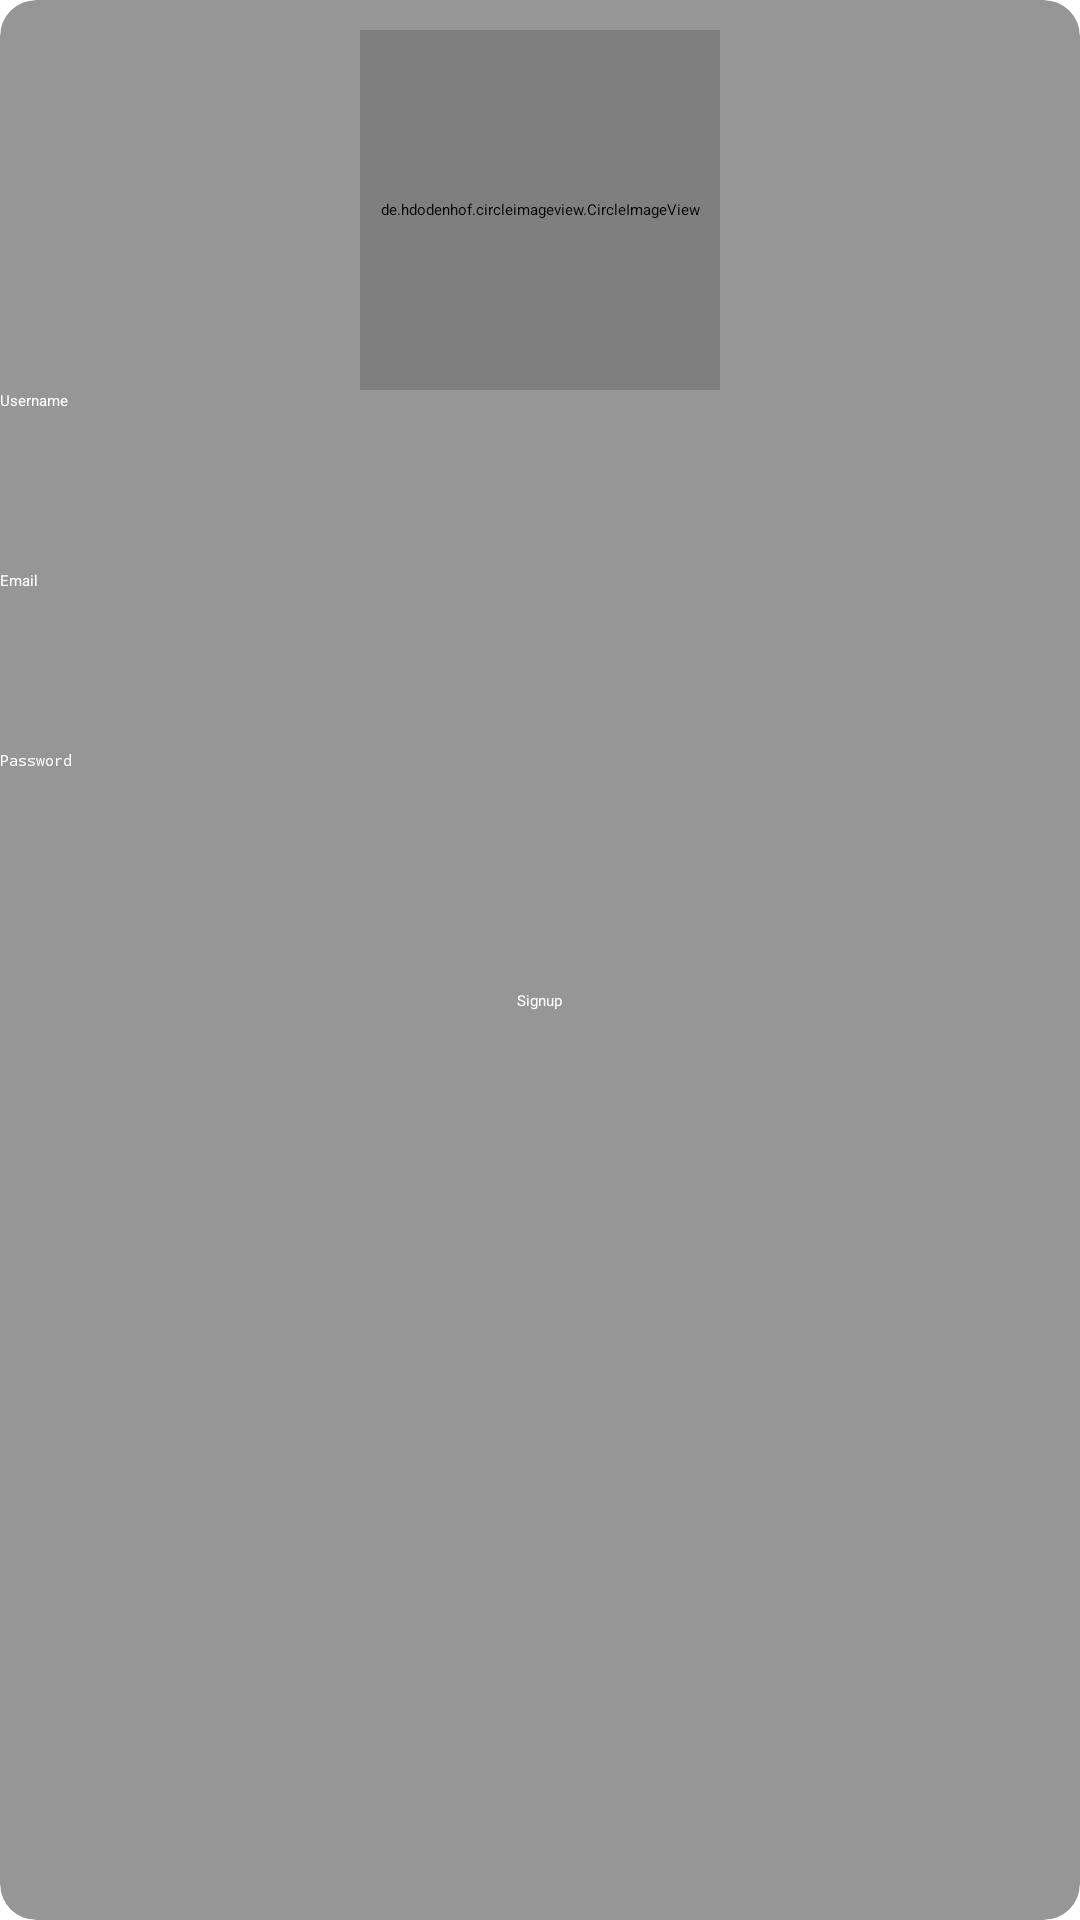

Reconstruct the res/layout file that produces this screen, plus the resources it refers to.
<!-- AndroidManifest.xml: application theme Theme.SocialMedia -->
<!-- res/layout/fragment_signup.xml -->
<?xml version="1.0" encoding="utf-8"?>
<androidx.cardview.widget.CardView xmlns:android="http://schemas.android.com/apk/res/android"
    android:layout_width="match_parent"
    android:layout_height="wrap_content"
    xmlns:app="http://schemas.android.com/apk/res-auto"
    android:layout_margin="16dp"
    android:padding="16dp"
    android:backgroundTint="#969696"
    app:cardCornerRadius="12dp"
  >

    <RelativeLayout
        android:layout_width="match_parent"
        android:layout_height="match_parent">

        <EditText
            android:id="@+id/editTextUsername"
            android:layout_width="match_parent"
            android:layout_height="60dp"
            android:textColor="@color/white"
            android:textColorHint="@color/white"
            android:layout_below="@+id/imageViewProfile"
            android:hint="Username" />

        <EditText
            android:id="@+id/editTextEmail"
            android:layout_width="match_parent"
            android:layout_height="60dp"
            android:textColor="@color/white"
            android:textColorHint="@color/white"
            android:layout_below="@id/editTextUsername"
            android:hint="Email" />

        <EditText
            android:id="@+id/editTextPassword"
            android:layout_width="match_parent"
            android:layout_height="60dp"
            android:layout_below="@id/editTextEmail"
            android:hint="Password"
            android:textColor="@color/white"
            android:textColorHint="@color/white"
            android:inputType="textPassword" />

        <ImageView
            android:id="@+id/imageViewEye"
            android:layout_width="30dp"
            android:layout_height="30dp"
            android:layout_marginTop="10dp"
            android:layout_below="@+id/editTextEmail"
            android:layout_alignEnd="@id/editTextPassword"
            android:layout_marginEnd="10dp"
            android:src="@drawable/ic_eye" />

        <de.hdodenhof.circleimageview.CircleImageView
            android:id="@+id/imageViewProfile"
            android:layout_width="120dp"
            android:layout_marginTop="10dp"
            android:layout_height="120dp"
            android:layout_centerHorizontal="true"
            android:src="@drawable/profiledefault" />

        <androidx.appcompat.widget.AppCompatButton
            android:id="@+id/imageViewSignup"
            android:layout_width="wrap_content"
            android:layout_height="wrap_content"
            android:layout_below="@id/editTextPassword"
            android:layout_centerHorizontal="true"
            android:layout_marginTop="20dp"
            android:text="Signup"
            android:backgroundTint="#585756"
            android:textColor="@android:color/white"
            />
    </RelativeLayout>

</androidx.cardview.widget.CardView>
<!-- resources referenced by this layout -->
<resources>
  <style name="Theme.SocialMedia" parent="Base.Theme.SocialMedia">
          
          <item name="android:navigationBarColor">@android:color/transparent</item>
          <item name="android:statusBarColor">@android:color/transparent</item>
          <item name="android:windowLightStatusBar">?attr/isLightTheme</item>
      </style>
  <!-- not gathered from this repository: default colours our renderer supplied (Android Studio template values) -->
  <color name="white">#FFFFFFFF</color>
</resources>
